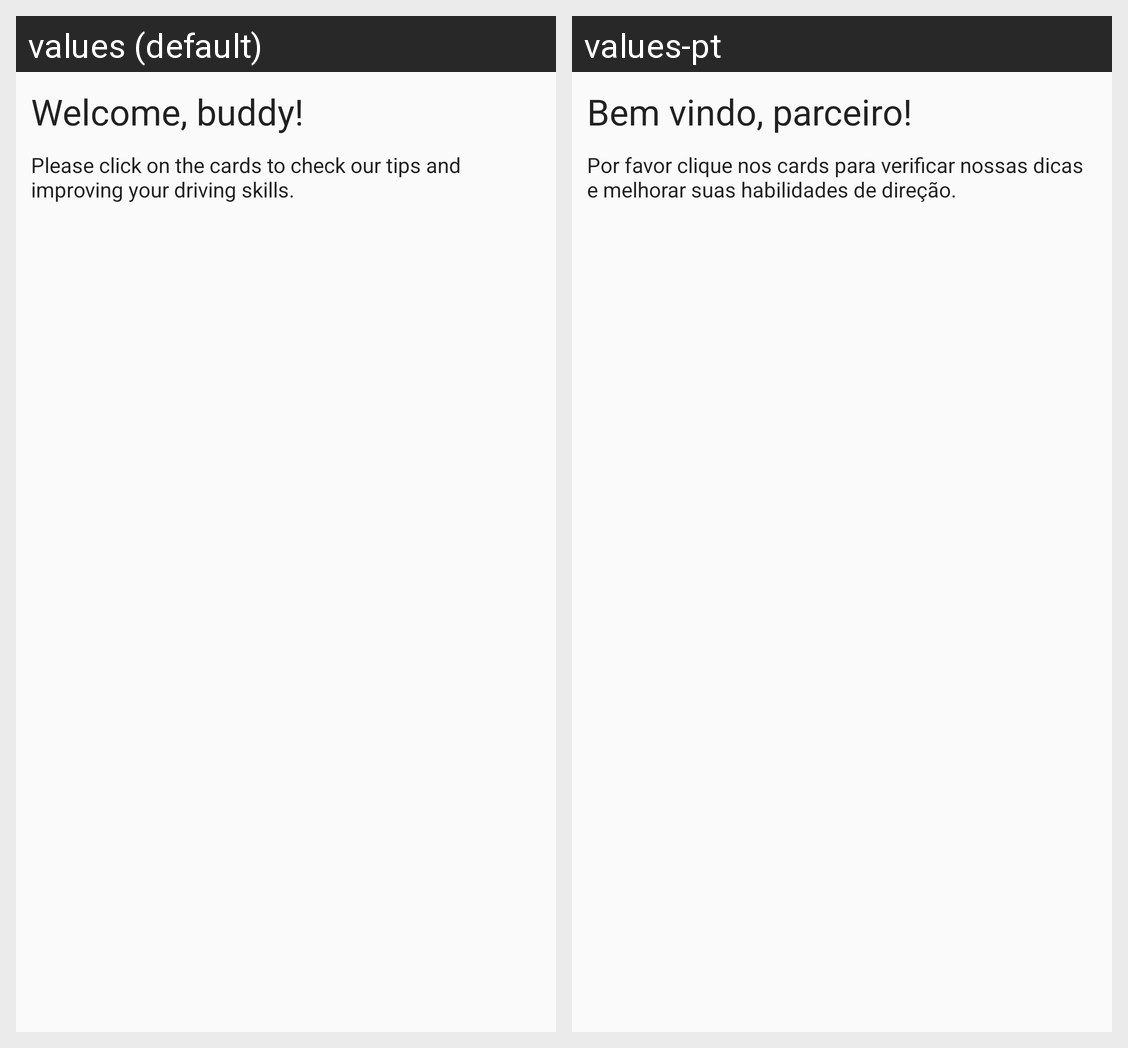

Translations of the strings shown on this Android screen, per locale in the grid:
Android screen res/layout/activity_main.xml rendered under 2 locales, left to right: values (default), values-pt. Device: Nexus 5 (rendered at 1080×1920; each locale shown at half size, 540×960, under a caption strip naming it); theme AppTheme.
Strings drawn on this screen, with the default value and each locale's value (text and hints the layout hard-codes, and strings that could not be matched under every locale, appear in the picture but are not listed):

intro_title
  values: Welcome, buddy!
  values-pt: Bem vindo, parceiro!

intro_text
  values: Please click on the cards to check our tips and improving your driving skills.
  values-pt: Por favor clique nos cards para verificar nossas dicas e melhorar suas habilidades de direção.
